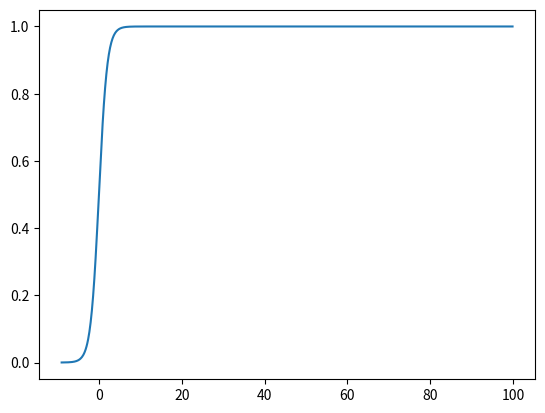

Here is the Python script that generated this plot:
#sigmoid激活函数
import matplotlib.pyplot as plt
import numpy as np

x = np.arange(-9,100,0.1)
y = 1/(1+np.exp(-x))

plt.plot(x,y)
plt.show()
